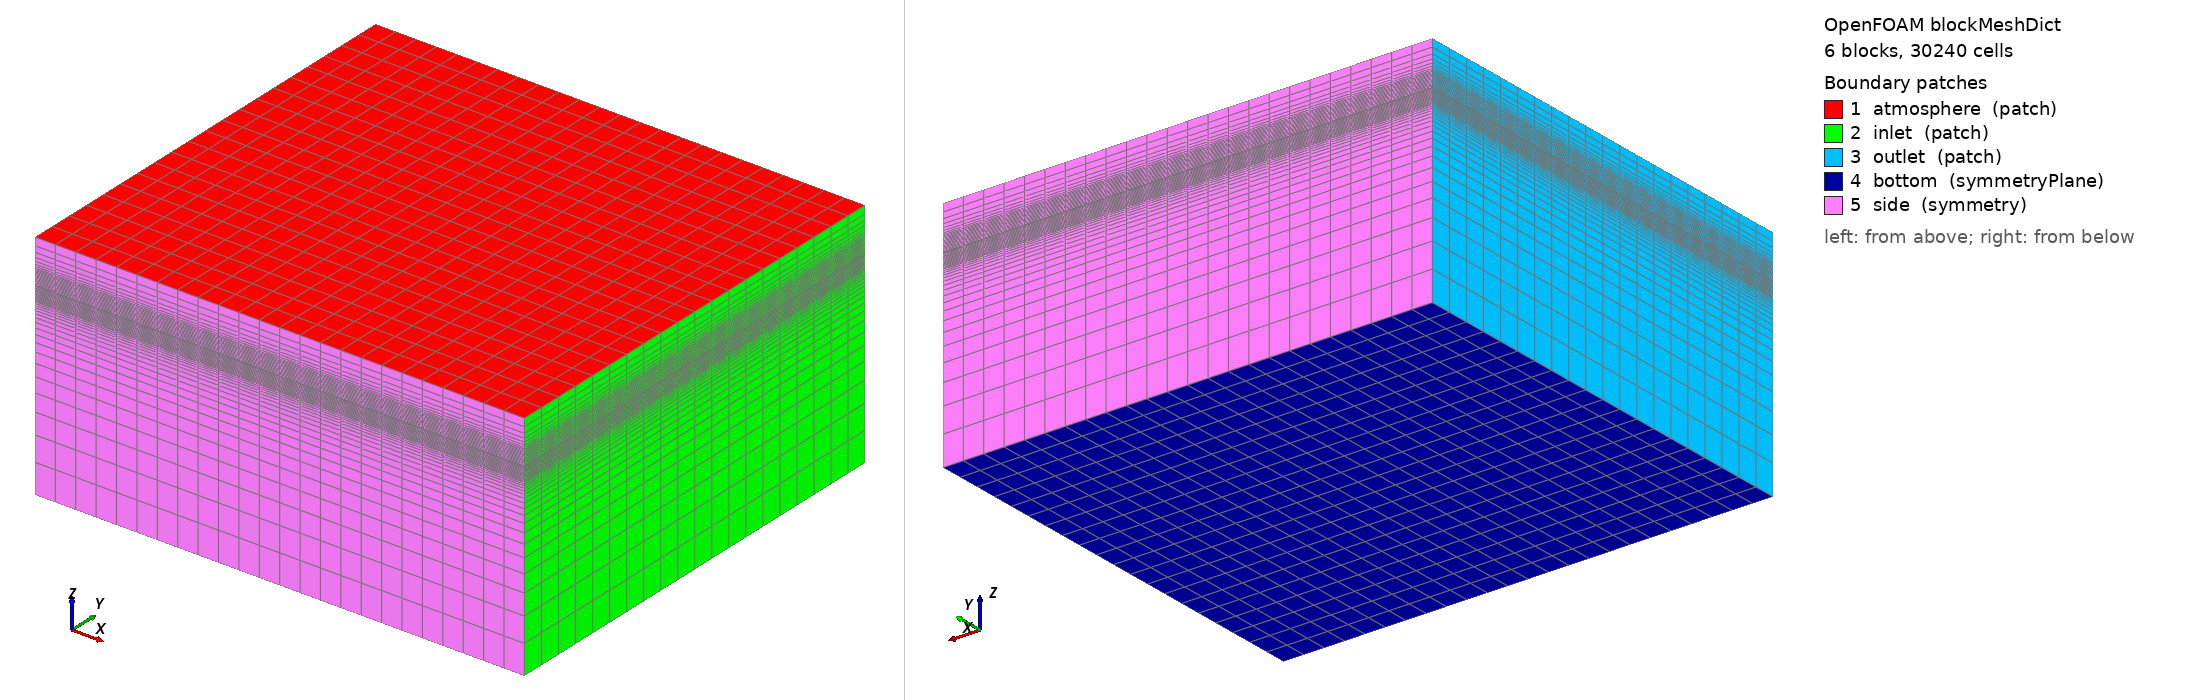

OpenFOAM case: the mesh blockMesh builds from blockMeshDict, 6 block(s), 30240 cells. Boundary patches (legend numbers): 1 atmosphere (patch), 2 inlet (patch), 3 outlet (patch), 4 bottom (symmetryPlane), 5 side (symmetry). Left view from above one corner, right view from below the opposite corner. Boundary conditions: 0 field file(s) under 0/; 0 of 5 drawn patches have an entry in a shipped field file.

=== system/blockMeshDict ===
FoamFile
{
    format ascii;
    class dictionary;
    location "system";
    object blockMeshDict;
}

vertices
(
    (-26 -19 -16)
    (16 -19 -16)
    (16 19 -16)
    (-26 19 -16)
    (-26 -19 -1)
    (16 -19 -1)
    (16 19 -1)
    (-26 19 -1)
    (-26 -19 0.188)
    (16 -19 0.188)
    (16 19 0.188)
    (-26 19 0.188)
    (-26 -19 0.244)
    (16 -19 0.244)
    (16 19 0.244)
    (-26 19 0.244)
    (-26 -19 0.3)
    (16 -19 0.3)
    (16 19 0.3)
    (-26 19 0.3)
    (-26 -19 1.6)
    (16 -19 1.6)
    (16 19 1.6)
    (-26 19 1.6)
    (-26 -19 4)
    (16 -19 4)
    (16 19 4)
    (-26 19 4)
);

blocks
(
    hex (0 1 2 3 4 5 6 7) (24 20 18) simpleGrading (1 1 0.05)
    hex (4 5 6 7 8 9 10 11) (24 20 18) simpleGrading (1 1 1)
    hex (8 9 10 11 12 13 14 15) (24 20 3) simpleGrading (1 1 1)
    hex (12 13 14 15 16 17 18 19) (24 20 3) simpleGrading (1 1 1)
    hex (16 17 18 19 20 21 22 23) (24 20 14) simpleGrading (1 1 1)
    hex (20 21 22 23 24 25 26 27) (24 20 7) simpleGrading (1 1 5)
);

boundary
(
    atmosphere
    {
        type patch;
        faces ((24 25 26 27));
    }
    inlet
    {
        type patch;
        faces
        (
            (1 2 6 5)
            (5 6 10 9)
            (9 10 14 13)
            (13 14 18 17)
            (17 18 22 21)
            (21 22 26 25)
        );
    }
    outlet
    {
        type patch;
        faces
        (
            (0 4 7 3)
            (4 8 11 7)
            (8 12 15 11)
            (12 16 19 15)
            (16 20 23 19)
            (20 24 27 23)
        );
    }
    bottom
    {
        type symmetryPlane;
        faces ((0 3 2 1));
    }
    side
    {
        type symmetry;
        faces
        (
            (0 1 5 4)
            (4 5 9 8)
            (8 9 13 12)
            (12 13 17 16)
            (16 17 21 20)
            (20 21 25 24)
            (3 7 6 2)
            (7 11 10 6)
            (11 15 14 10)
            (15 19 18 14)
            (19 23 22 18)
            (23 27 26 22)
        );
    }
);
